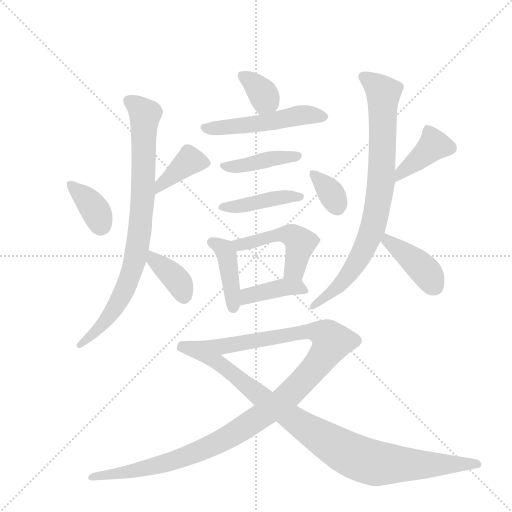
t = 0.00 s
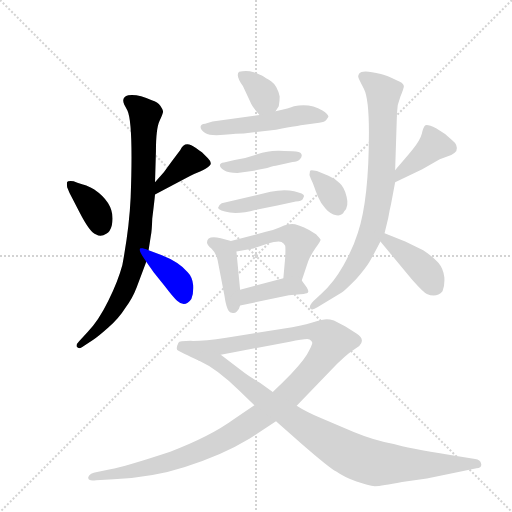
t = 2.34 s
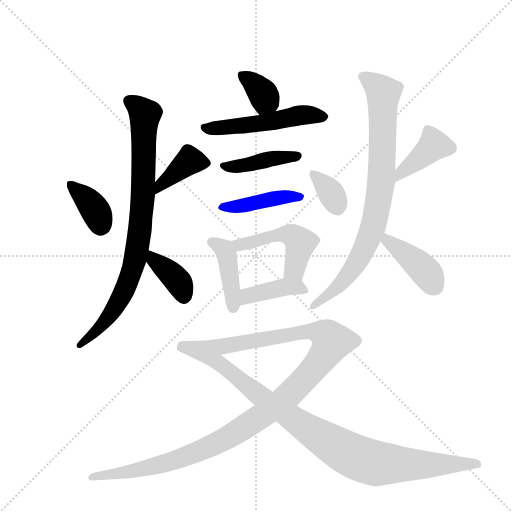
t = 4.67 s
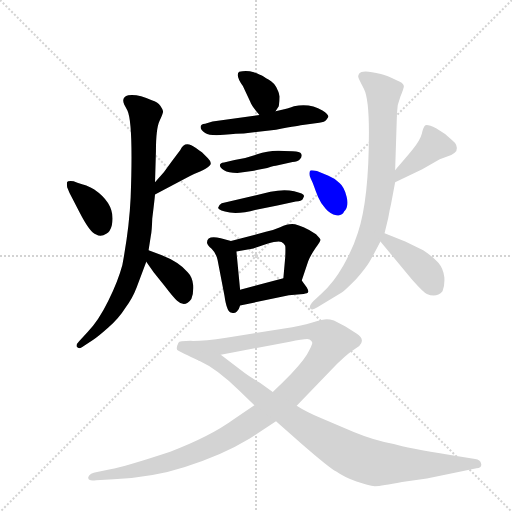
t = 7.01 s
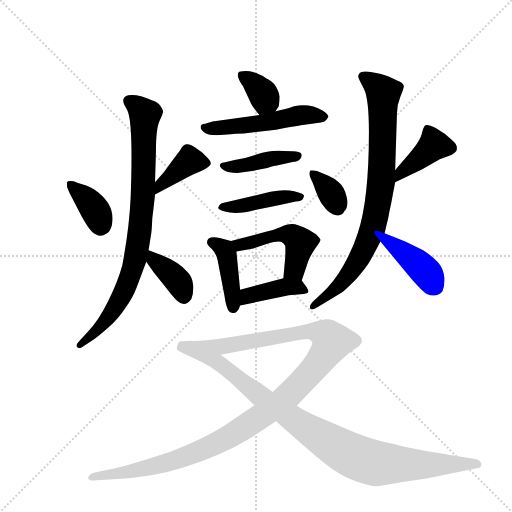
t = 9.35 s
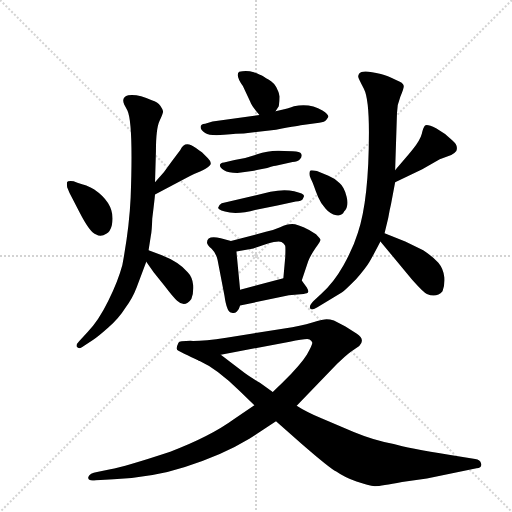
t = 11.69 s

The animated SVG that drew these frames (rendered in a browser with its animation timeline set to each time). Animation: 17 CSS @keyframes rules; one cycle of 11.69 s.

<svg version="1.1" viewBox="0 0 1024 1024" xmlns="http://www.w3.org/2000/svg">
  <g stroke="lightgray" stroke-dasharray="1,1" stroke-width="1" transform="scale(4, 4)">
    <line x1="0" y1="0" x2="256" y2="256"></line>
    <line x1="256" y1="0" x2="0" y2="256"></line>
    <line x1="128" y1="0" x2="128" y2="256"></line>
    <line x1="0" y1="128" x2="256" y2="128"></line>
  </g>
  <g transform="scale(0.92, -0.92) translate(60, -900)">
    <style type="text/css">
      
        @keyframes keyframes0 {
          from {
            stroke: blue;
            stroke-dashoffset: 371;
            stroke-width: 128;
          }
          55% {
            animation-timing-function: step-end;
            stroke: blue;
            stroke-dashoffset: 0;
            stroke-width: 128;
          }
          to {
            stroke: black;
            stroke-width: 1024;
          }
        }
        #make-me-a-hanzi-animation-0 {
          animation: keyframes0 0.5519205729166666s both;
          animation-delay: 0s;
          animation-timing-function: linear;
        }
      
        @keyframes keyframes1 {
          from {
            stroke: blue;
            stroke-dashoffset: 389;
            stroke-width: 128;
          }
          56% {
            animation-timing-function: step-end;
            stroke: blue;
            stroke-dashoffset: 0;
            stroke-width: 128;
          }
          to {
            stroke: black;
            stroke-width: 1024;
          }
        }
        #make-me-a-hanzi-animation-1 {
          animation: keyframes1 0.5665690104166666s both;
          animation-delay: 0.5519205729166666s;
          animation-timing-function: linear;
        }
      
        @keyframes keyframes2 {
          from {
            stroke: blue;
            stroke-dashoffset: 844;
            stroke-width: 128;
          }
          73% {
            animation-timing-function: step-end;
            stroke: blue;
            stroke-dashoffset: 0;
            stroke-width: 128;
          }
          to {
            stroke: black;
            stroke-width: 1024;
          }
        }
        #make-me-a-hanzi-animation-2 {
          animation: keyframes2 0.9368489583333334s both;
          animation-delay: 1.1184895833333333s;
          animation-timing-function: linear;
        }
      
        @keyframes keyframes3 {
          from {
            stroke: blue;
            stroke-dashoffset: 374;
            stroke-width: 128;
          }
          55% {
            animation-timing-function: step-end;
            stroke: blue;
            stroke-dashoffset: 0;
            stroke-width: 128;
          }
          to {
            stroke: black;
            stroke-width: 1024;
          }
        }
        #make-me-a-hanzi-animation-3 {
          animation: keyframes3 0.5543619791666666s both;
          animation-delay: 2.0553385416666665s;
          animation-timing-function: linear;
        }
      
        @keyframes keyframes4 {
          from {
            stroke: blue;
            stroke-dashoffset: 352;
            stroke-width: 128;
          }
          53% {
            animation-timing-function: step-end;
            stroke: blue;
            stroke-dashoffset: 0;
            stroke-width: 128;
          }
          to {
            stroke: black;
            stroke-width: 1024;
          }
        }
        #make-me-a-hanzi-animation-4 {
          animation: keyframes4 0.5364583333333334s both;
          animation-delay: 2.609700520833333s;
          animation-timing-function: linear;
        }
      
        @keyframes keyframes5 {
          from {
            stroke: blue;
            stroke-dashoffset: 521;
            stroke-width: 128;
          }
          63% {
            animation-timing-function: step-end;
            stroke: blue;
            stroke-dashoffset: 0;
            stroke-width: 128;
          }
          to {
            stroke: black;
            stroke-width: 1024;
          }
        }
        #make-me-a-hanzi-animation-5 {
          animation: keyframes5 0.6739908854166666s both;
          animation-delay: 3.1461588541666665s;
          animation-timing-function: linear;
        }
      
        @keyframes keyframes6 {
          from {
            stroke: blue;
            stroke-dashoffset: 419;
            stroke-width: 128;
          }
          58% {
            animation-timing-function: step-end;
            stroke: blue;
            stroke-dashoffset: 0;
            stroke-width: 128;
          }
          to {
            stroke: black;
            stroke-width: 1024;
          }
        }
        #make-me-a-hanzi-animation-6 {
          animation: keyframes6 0.5909830729166666s both;
          animation-delay: 3.820149739583333s;
          animation-timing-function: linear;
        }
      
        @keyframes keyframes7 {
          from {
            stroke: blue;
            stroke-dashoffset: 430;
            stroke-width: 128;
          }
          58% {
            animation-timing-function: step-end;
            stroke: blue;
            stroke-dashoffset: 0;
            stroke-width: 128;
          }
          to {
            stroke: black;
            stroke-width: 1024;
          }
        }
        #make-me-a-hanzi-animation-7 {
          animation: keyframes7 0.5999348958333334s both;
          animation-delay: 4.4111328125s;
          animation-timing-function: linear;
        }
      
        @keyframes keyframes8 {
          from {
            stroke: blue;
            stroke-dashoffset: 416;
            stroke-width: 128;
          }
          58% {
            animation-timing-function: step-end;
            stroke: blue;
            stroke-dashoffset: 0;
            stroke-width: 128;
          }
          to {
            stroke: black;
            stroke-width: 1024;
          }
        }
        #make-me-a-hanzi-animation-8 {
          animation: keyframes8 0.5885416666666666s both;
          animation-delay: 5.011067708333333s;
          animation-timing-function: linear;
        }
      
        @keyframes keyframes9 {
          from {
            stroke: blue;
            stroke-dashoffset: 487;
            stroke-width: 128;
          }
          61% {
            animation-timing-function: step-end;
            stroke: blue;
            stroke-dashoffset: 0;
            stroke-width: 128;
          }
          to {
            stroke: black;
            stroke-width: 1024;
          }
        }
        #make-me-a-hanzi-animation-9 {
          animation: keyframes9 0.6463216145833334s both;
          animation-delay: 5.599609375s;
          animation-timing-function: linear;
        }
      
        @keyframes keyframes10 {
          from {
            stroke: blue;
            stroke-dashoffset: 402;
            stroke-width: 128;
          }
          57% {
            animation-timing-function: step-end;
            stroke: blue;
            stroke-dashoffset: 0;
            stroke-width: 128;
          }
          to {
            stroke: black;
            stroke-width: 1024;
          }
        }
        #make-me-a-hanzi-animation-10 {
          animation: keyframes10 0.5771484375s both;
          animation-delay: 6.245930989583333s;
          animation-timing-function: linear;
        }
      
        @keyframes keyframes11 {
          from {
            stroke: blue;
            stroke-dashoffset: 353;
            stroke-width: 128;
          }
          53% {
            animation-timing-function: step-end;
            stroke: blue;
            stroke-dashoffset: 0;
            stroke-width: 128;
          }
          to {
            stroke: black;
            stroke-width: 1024;
          }
        }
        #make-me-a-hanzi-animation-11 {
          animation: keyframes11 0.5372721354166666s both;
          animation-delay: 6.823079427083333s;
          animation-timing-function: linear;
        }
      
        @keyframes keyframes12 {
          from {
            stroke: blue;
            stroke-dashoffset: 404;
            stroke-width: 128;
          }
          57% {
            animation-timing-function: step-end;
            stroke: blue;
            stroke-dashoffset: 0;
            stroke-width: 128;
          }
          to {
            stroke: black;
            stroke-width: 1024;
          }
        }
        #make-me-a-hanzi-animation-12 {
          animation: keyframes12 0.5787760416666666s both;
          animation-delay: 7.3603515625s;
          animation-timing-function: linear;
        }
      
        @keyframes keyframes13 {
          from {
            stroke: blue;
            stroke-dashoffset: 828;
            stroke-width: 128;
          }
          73% {
            animation-timing-function: step-end;
            stroke: blue;
            stroke-dashoffset: 0;
            stroke-width: 128;
          }
          to {
            stroke: black;
            stroke-width: 1024;
          }
        }
        #make-me-a-hanzi-animation-13 {
          animation: keyframes13 0.923828125s both;
          animation-delay: 7.939127604166667s;
          animation-timing-function: linear;
        }
      
        @keyframes keyframes14 {
          from {
            stroke: blue;
            stroke-dashoffset: 411;
            stroke-width: 128;
          }
          57% {
            animation-timing-function: step-end;
            stroke: blue;
            stroke-dashoffset: 0;
            stroke-width: 128;
          }
          to {
            stroke: black;
            stroke-width: 1024;
          }
        }
        #make-me-a-hanzi-animation-14 {
          animation: keyframes14 0.58447265625s both;
          animation-delay: 8.862955729166668s;
          animation-timing-function: linear;
        }
      
        @keyframes keyframes15 {
          from {
            stroke: blue;
            stroke-dashoffset: 1215;
            stroke-width: 128;
          }
          80% {
            animation-timing-function: step-end;
            stroke: blue;
            stroke-dashoffset: 0;
            stroke-width: 128;
          }
          to {
            stroke: black;
            stroke-width: 1024;
          }
        }
        #make-me-a-hanzi-animation-15 {
          animation: keyframes15 1.23876953125s both;
          animation-delay: 9.447428385416668s;
          animation-timing-function: linear;
        }
      
        @keyframes keyframes16 {
          from {
            stroke: blue;
            stroke-dashoffset: 920;
            stroke-width: 128;
          }
          75% {
            animation-timing-function: step-end;
            stroke: blue;
            stroke-dashoffset: 0;
            stroke-width: 128;
          }
          to {
            stroke: black;
            stroke-width: 1024;
          }
        }
        #make-me-a-hanzi-animation-16 {
          animation: keyframes16 0.9986979166666666s both;
          animation-delay: 10.686197916666668s;
          animation-timing-function: linear;
        }
      
    </style>
    
      <path d="M 145 488 Q 130 497 124 498 Q 118 499 100 506 Q 87 507 86 504.5 Q 85 502 86 493 Q 91 480 96 471 L 112 440 Q 136 393 149 390 Q 160 384 171 392 Q 180 397 183 410 Q 193 455 145 488 Z" fill="lightgray"></path>
    
      <path d="M 277 477 L 352 517 Q 360 521 375 527 Q 390 533 396 540 Q 402 546 392 556 L 379 569 Q 375 571 366 578 Q 342 597 332 574 L 314 550 Q 299 527 277 504 C 256 482 251 463 277 477 Z" fill="lightgray"></path>
    
      <path d="M 277 504 L 279 571 Q 279 621 287 637.5 Q 295 654 294.5 658 Q 294 662 288.5 670 Q 283 678 270 682 Q 240 696 219 693 Q 203 689 210 673 L 217 660 Q 230 632 224 470 Q 221 404 206 324 Q 197 290 175.5 246 Q 154 202 131 179 L 112 158 Q 104 150 107.5 145.5 Q 111 141 118 145 L 142 161 Q 152 167 175.5 188 Q 199 209 212 230 Q 228 251 237 275 L 258 331 L 263 356 L 268 388 Q 270 396 271 425 Q 276 465 277 477 L 277 504 Z" fill="lightgray"></path>
    
      <path d="M 258 331 L 274 308 L 298 278 Q 317 253 325 246 Q 342 230 356 250 Q 361 261 360 280 Q 358 298 348 308 Q 330 330 292 345 L 263 356 C 235 367 241 356 258 331 Z" fill="lightgray"></path>
    
      <path d="M 539 658 L 546 669 Q 548 679 548 690 Q 543 714 530 723 Q 516 731 512 734 Q 508 737 492 743 Q 476 748 460 744 Q 451 737 468 713 L 484 679 Q 487 670 504 650 C 521 630 523 633 539 658 Z" fill="lightgray"></path>
    
      <path d="M 504 650 L 402 636 L 386 631 Q 376 630 376 624 Q 376 618 386 611 Q 397 604 427 607 Q 457 610 470 610 L 540 618 Q 596 628 598 628 L 634 633 Q 646 634 650 640 L 654 646 Q 654 652 641 660 Q 614 676 579 669 Q 570 665 539 658 L 504 650 Z" fill="lightgray"></path>
    
      <path d="M 450 552 L 427 547 Q 418 546 418 541 Q 418 536 427 530 Q 436 524 456 524 L 488 528 Q 493 529 501 531 L 521 535 Q 539 540 542 540 L 576 548 Q 587 549 591.5 553.5 Q 596 558 596 562 Q 596 569 583.5 570.5 Q 571 572 546.5 572.5 Q 522 573 499 564.5 Q 476 556 450 552 Z" fill="lightgray"></path>
    
      <path d="M 583 462 Q 596 463 598 467 Q 600 471 601 474 Q 601 479 579.5 484 Q 558 489 528 483 L 422 458 Q 416 454 415 450 Q 413 448 416.5 445 Q 420 442 429 440 Q 454 432 497 444 L 543 453 L 583 462 Z" fill="lightgray"></path>
    
      <path d="M 442 376 L 420 382 Q 390 389 390 373 Q 390 368 400 359 Q 410 349 413 335 L 428 257 Q 433 220 444 220 Q 450 218 455 223 Q 460 228 462 236 L 462 270 L 454 353 C 452 373 452 373 442 376 Z" fill="lightgray"></path>
    
      <path d="M 596 290 L 610 332 Q 615 345 626 361 Q 637 376 637 379 Q 636 382 627 391 L 612 400 Q 586 413 575 413 Q 564 413 549 406 Q 533 399 518 396 L 442 376 C 413 368 425 347 454 353 L 491 360 Q 498 362 521 370 Q 544 377 552 374 Q 558 370 560 366 Q 561 361 560 340 L 556 295 C 553 265 587 262 596 290 Z" fill="lightgray"></path>
    
      <path d="M 462 236 L 568 258 L 600 261 Q 609 262 610 265 Q 611 268 607 275 L 596 290 C 586 303 585 303 556 295 L 462 270 C 433 262 433 230 462 236 Z" fill="lightgray"></path>
    
      <path d="M 678 502 Q 667 513 654 518 L 629 528 Q 616 531 614 529 Q 611 521 615.5 512 Q 620 503 623 494 Q 626 485 631.5 472 Q 637 459 647.5 446.5 Q 658 434 671 432 Q 684 430 688 440 Q 699 451 693.5 472.5 Q 688 494 678 502 Z" fill="lightgray"></path>
    
      <path d="M 799 504 L 858 532 L 896 554 L 921 563 Q 929 568 932 572 Q 937 584 923 595 Q 908 610 888 621 Q 868 631 864 627 Q 860 623 857 609 Q 853 594 837 575 L 829 565 Q 806 538 799 530 C 779 507 772 491 799 504 Z" fill="lightgray"></path>
    
      <path d="M 799 530 L 803 654 Q 803 672 810.5 690 Q 818 708 818 713 Q 817 720 801 726 Q 782 736 768 739 Q 727 750 721 740 Q 718 736 719 732 Q 720 728 731 707 Q 742 686 742 612 Q 742 466 718 394 Q 708 361 686.5 323 Q 665 285 638 261 L 621 245 Q 612 236 614 230 Q 618 224 630 232 L 683 264 Q 688 267 714 293 Q 735 317 743 330.5 Q 751 344 767 375 L 776 393 L 784 426 Q 787 444 790 456 L 799 504 L 799 530 Z" fill="lightgray"></path>
    
      <path d="M 767 375 L 836 292 Q 862 263 868 261 Q 889 252 902 267 Q 907 278 906 297 Q 904 316 893 329 Q 881 342 860 356 L 821 375 L 776 393 C 748 404 748 398 767 375 Z" fill="lightgray"></path>
    
      <path d="M 493 19 L 449 -11 Q 397 -49 310 -82 Q 210 -115 180 -120 L 151 -126 Q 135 -128 132 -137 Q 130 -147 149 -144 L 187 -142 Q 275 -137 342 -115 Q 421 -91 482 -54 L 540 -16 L 585 18 L 673 109 Q 690 126 702 135 L 721 148 Q 735 162 715 175 L 691 190 L 666 203 Q 657 206 650 206 Q 643 206 619 199 Q 594 191 558 186 L 432 166 Q 379 158 354 159 Q 329 159 328 155 Q 321 141 327 138 Q 333 134 373 116 C 380 113 391 123 420 129 L 570 157 Q 608 165 613 162 Q 618 159 619 155 Q 619 150 607 129 Q 594 108 556 70 L 533 48 L 493 19 Z" fill="lightgray"></path>
    
      <path d="M 540 -16 L 596 -65 Q 657 -118 671 -125 Q 688 -137 715 -147 Q 741 -156 755 -157 Q 769 -157 814 -148 L 868 -140 L 976 -118 Q 988 -117 986 -108 Q 984 -99 973 -98 L 919 -89 Q 825 -74 796 -65 Q 755 -58 709 -39 L 640 -10 Q 605 5 585 18 L 533 48 L 505 68 Q 484 80 472 89 L 420 129 C 396 147 346 130 373 116 Q 413 98 461 50 L 493 19 L 540 -16 Z" fill="lightgray"></path>
    
    
      <clipPath id="make-me-a-hanzi-clip-0">
        <path d="M 145 488 Q 130 497 124 498 Q 118 499 100 506 Q 87 507 86 504.5 Q 85 502 86 493 Q 91 480 96 471 L 112 440 Q 136 393 149 390 Q 160 384 171 392 Q 180 397 183 410 Q 193 455 145 488 Z"></path>
      </clipPath>
      <path clip-path="url(#make-me-a-hanzi-clip-0)" d="M 94 499 L 142 450 L 159 407" fill="none" id="make-me-a-hanzi-animation-0" stroke-dasharray="243 486" stroke-linecap="round"></path>
    
      <clipPath id="make-me-a-hanzi-clip-1">
        <path d="M 277 477 L 352 517 Q 360 521 375 527 Q 390 533 396 540 Q 402 546 392 556 L 379 569 Q 375 571 366 578 Q 342 597 332 574 L 314 550 Q 299 527 277 504 C 256 482 251 463 277 477 Z"></path>
      </clipPath>
      <path clip-path="url(#make-me-a-hanzi-clip-1)" d="M 387 546 L 351 550 L 292 501 L 281 484" fill="none" id="make-me-a-hanzi-animation-1" stroke-dasharray="261 522" stroke-linecap="round"></path>
    
      <clipPath id="make-me-a-hanzi-clip-2">
        <path d="M 277 504 L 279 571 Q 279 621 287 637.5 Q 295 654 294.5 658 Q 294 662 288.5 670 Q 283 678 270 682 Q 240 696 219 693 Q 203 689 210 673 L 217 660 Q 230 632 224 470 Q 221 404 206 324 Q 197 290 175.5 246 Q 154 202 131 179 L 112 158 Q 104 150 107.5 145.5 Q 111 141 118 145 L 142 161 Q 152 167 175.5 188 Q 199 209 212 230 Q 228 251 237 275 L 258 331 L 263 356 L 268 388 Q 270 396 271 425 Q 276 465 277 477 L 277 504 Z"></path>
      </clipPath>
      <path clip-path="url(#make-me-a-hanzi-clip-2)" d="M 220 681 L 255 651 L 250 466 L 233 332 L 193 235 L 160 191 L 113 151" fill="none" id="make-me-a-hanzi-animation-2" stroke-dasharray="716 1432" stroke-linecap="round"></path>
    
      <clipPath id="make-me-a-hanzi-clip-3">
        <path d="M 258 331 L 274 308 L 298 278 Q 317 253 325 246 Q 342 230 356 250 Q 361 261 360 280 Q 358 298 348 308 Q 330 330 292 345 L 263 356 C 235 367 241 356 258 331 Z"></path>
      </clipPath>
      <path clip-path="url(#make-me-a-hanzi-clip-3)" d="M 268 348 L 275 334 L 323 293 L 339 257" fill="none" id="make-me-a-hanzi-animation-3" stroke-dasharray="246 492" stroke-linecap="round"></path>
    
      <clipPath id="make-me-a-hanzi-clip-4">
        <path d="M 539 658 L 546 669 Q 548 679 548 690 Q 543 714 530 723 Q 516 731 512 734 Q 508 737 492 743 Q 476 748 460 744 Q 451 737 468 713 L 484 679 Q 487 670 504 650 C 521 630 523 633 539 658 Z"></path>
      </clipPath>
      <path clip-path="url(#make-me-a-hanzi-clip-4)" d="M 467 737 L 513 694 L 516 685 L 507 663" fill="none" id="make-me-a-hanzi-animation-4" stroke-dasharray="224 448" stroke-linecap="round"></path>
    
      <clipPath id="make-me-a-hanzi-clip-5">
        <path d="M 504 650 L 402 636 L 386 631 Q 376 630 376 624 Q 376 618 386 611 Q 397 604 427 607 Q 457 610 470 610 L 540 618 Q 596 628 598 628 L 634 633 Q 646 634 650 640 L 654 646 Q 654 652 641 660 Q 614 676 579 669 Q 570 665 539 658 L 504 650 Z"></path>
      </clipPath>
      <path clip-path="url(#make-me-a-hanzi-clip-5)" d="M 384 623 L 489 629 L 601 650 L 647 646" fill="none" id="make-me-a-hanzi-animation-5" stroke-dasharray="393 786" stroke-linecap="round"></path>
    
      <clipPath id="make-me-a-hanzi-clip-6">
        <path d="M 450 552 L 427 547 Q 418 546 418 541 Q 418 536 427 530 Q 436 524 456 524 L 488 528 Q 493 529 501 531 L 521 535 Q 539 540 542 540 L 576 548 Q 587 549 591.5 553.5 Q 596 558 596 562 Q 596 569 583.5 570.5 Q 571 572 546.5 572.5 Q 522 573 499 564.5 Q 476 556 450 552 Z"></path>
      </clipPath>
      <path clip-path="url(#make-me-a-hanzi-clip-6)" d="M 426 539 L 481 542 L 587 562" fill="none" id="make-me-a-hanzi-animation-6" stroke-dasharray="291 582" stroke-linecap="round"></path>
    
      <clipPath id="make-me-a-hanzi-clip-7">
        <path d="M 583 462 Q 596 463 598 467 Q 600 471 601 474 Q 601 479 579.5 484 Q 558 489 528 483 L 422 458 Q 416 454 415 450 Q 413 448 416.5 445 Q 420 442 429 440 Q 454 432 497 444 L 543 453 L 583 462 Z"></path>
      </clipPath>
      <path clip-path="url(#make-me-a-hanzi-clip-7)" d="M 423 450 L 595 473" fill="none" id="make-me-a-hanzi-animation-7" stroke-dasharray="302 604" stroke-linecap="round"></path>
    
      <clipPath id="make-me-a-hanzi-clip-8">
        <path d="M 442 376 L 420 382 Q 390 389 390 373 Q 390 368 400 359 Q 410 349 413 335 L 428 257 Q 433 220 444 220 Q 450 218 455 223 Q 460 228 462 236 L 462 270 L 454 353 C 452 373 452 373 442 376 Z"></path>
      </clipPath>
      <path clip-path="url(#make-me-a-hanzi-clip-8)" d="M 400 374 L 428 358 L 433 344 L 447 232" fill="none" id="make-me-a-hanzi-animation-8" stroke-dasharray="288 576" stroke-linecap="round"></path>
    
      <clipPath id="make-me-a-hanzi-clip-9">
        <path d="M 596 290 L 610 332 Q 615 345 626 361 Q 637 376 637 379 Q 636 382 627 391 L 612 400 Q 586 413 575 413 Q 564 413 549 406 Q 533 399 518 396 L 442 376 C 413 368 425 347 454 353 L 491 360 Q 498 362 521 370 Q 544 377 552 374 Q 558 370 560 366 Q 561 361 560 340 L 556 295 C 553 265 587 262 596 290 Z"></path>
      </clipPath>
      <path clip-path="url(#make-me-a-hanzi-clip-9)" d="M 451 373 L 461 367 L 549 390 L 581 384 L 593 372 L 591 360 L 582 318 L 564 302" fill="none" id="make-me-a-hanzi-animation-9" stroke-dasharray="359 718" stroke-linecap="round"></path>
    
      <clipPath id="make-me-a-hanzi-clip-10">
        <path d="M 462 236 L 568 258 L 600 261 Q 609 262 610 265 Q 611 268 607 275 L 596 290 C 586 303 585 303 556 295 L 462 270 C 433 262 433 230 462 236 Z"></path>
      </clipPath>
      <path clip-path="url(#make-me-a-hanzi-clip-10)" d="M 469 242 L 479 257 L 554 275 L 587 276 L 603 268" fill="none" id="make-me-a-hanzi-animation-10" stroke-dasharray="274 548" stroke-linecap="round"></path>
    
      <clipPath id="make-me-a-hanzi-clip-11">
        <path d="M 678 502 Q 667 513 654 518 L 629 528 Q 616 531 614 529 Q 611 521 615.5 512 Q 620 503 623 494 Q 626 485 631.5 472 Q 637 459 647.5 446.5 Q 658 434 671 432 Q 684 430 688 440 Q 699 451 693.5 472.5 Q 688 494 678 502 Z"></path>
      </clipPath>
      <path clip-path="url(#make-me-a-hanzi-clip-11)" d="M 621 524 L 655 486 L 675 445" fill="none" id="make-me-a-hanzi-animation-11" stroke-dasharray="225 450" stroke-linecap="round"></path>
    
      <clipPath id="make-me-a-hanzi-clip-12">
        <path d="M 799 504 L 858 532 L 896 554 L 921 563 Q 929 568 932 572 Q 937 584 923 595 Q 908 610 888 621 Q 868 631 864 627 Q 860 623 857 609 Q 853 594 837 575 L 829 565 Q 806 538 799 530 C 779 507 772 491 799 504 Z"></path>
      </clipPath>
      <path clip-path="url(#make-me-a-hanzi-clip-12)" d="M 868 620 L 883 585 L 811 524 L 803 511" fill="none" id="make-me-a-hanzi-animation-12" stroke-dasharray="276 552" stroke-linecap="round"></path>
    
      <clipPath id="make-me-a-hanzi-clip-13">
        <path d="M 799 530 L 803 654 Q 803 672 810.5 690 Q 818 708 818 713 Q 817 720 801 726 Q 782 736 768 739 Q 727 750 721 740 Q 718 736 719 732 Q 720 728 731 707 Q 742 686 742 612 Q 742 466 718 394 Q 708 361 686.5 323 Q 665 285 638 261 L 621 245 Q 612 236 614 230 Q 618 224 630 232 L 683 264 Q 688 267 714 293 Q 735 317 743 330.5 Q 751 344 767 375 L 776 393 L 784 426 Q 787 444 790 456 L 799 504 L 799 530 Z"></path>
      </clipPath>
      <path clip-path="url(#make-me-a-hanzi-clip-13)" d="M 730 734 L 774 696 L 769 511 L 756 427 L 734 365 L 706 313 L 669 271 L 619 233" fill="none" id="make-me-a-hanzi-animation-13" stroke-dasharray="700 1400" stroke-linecap="round"></path>
    
      <clipPath id="make-me-a-hanzi-clip-14">
        <path d="M 767 375 L 836 292 Q 862 263 868 261 Q 889 252 902 267 Q 907 278 906 297 Q 904 316 893 329 Q 881 342 860 356 L 821 375 L 776 393 C 748 404 748 398 767 375 Z"></path>
      </clipPath>
      <path clip-path="url(#make-me-a-hanzi-clip-14)" d="M 780 386 L 782 376 L 865 310 L 886 278" fill="none" id="make-me-a-hanzi-animation-14" stroke-dasharray="283 566" stroke-linecap="round"></path>
    
      <clipPath id="make-me-a-hanzi-clip-15">
        <path d="M 493 19 L 449 -11 Q 397 -49 310 -82 Q 210 -115 180 -120 L 151 -126 Q 135 -128 132 -137 Q 130 -147 149 -144 L 187 -142 Q 275 -137 342 -115 Q 421 -91 482 -54 L 540 -16 L 585 18 L 673 109 Q 690 126 702 135 L 721 148 Q 735 162 715 175 L 691 190 L 666 203 Q 657 206 650 206 Q 643 206 619 199 Q 594 191 558 186 L 432 166 Q 379 158 354 159 Q 329 159 328 155 Q 321 141 327 138 Q 333 134 373 116 C 380 113 391 123 420 129 L 570 157 Q 608 165 613 162 Q 618 159 619 155 Q 619 150 607 129 Q 594 108 556 70 L 533 48 L 493 19 Z"></path>
      </clipPath>
      <path clip-path="url(#make-me-a-hanzi-clip-15)" d="M 334 144 L 373 138 L 617 180 L 646 173 L 661 155 L 634 113 L 562 36 L 439 -49 L 316 -102 L 212 -128 L 140 -137" fill="none" id="make-me-a-hanzi-animation-15" stroke-dasharray="1087 2174" stroke-linecap="round"></path>
    
      <clipPath id="make-me-a-hanzi-clip-16">
        <path d="M 540 -16 L 596 -65 Q 657 -118 671 -125 Q 688 -137 715 -147 Q 741 -156 755 -157 Q 769 -157 814 -148 L 868 -140 L 976 -118 Q 988 -117 986 -108 Q 984 -99 973 -98 L 919 -89 Q 825 -74 796 -65 Q 755 -58 709 -39 L 640 -10 Q 605 5 585 18 L 533 48 L 505 68 Q 484 80 472 89 L 420 129 C 396 147 346 130 373 116 Q 413 98 461 50 L 493 19 L 540 -16 Z"></path>
      </clipPath>
      <path clip-path="url(#make-me-a-hanzi-clip-16)" d="M 380 115 L 417 111 L 515 32 L 612 -35 L 731 -100 L 765 -108 L 977 -109" fill="none" id="make-me-a-hanzi-animation-16" stroke-dasharray="792 1584" stroke-linecap="round"></path>
    
  </g>
</svg>
